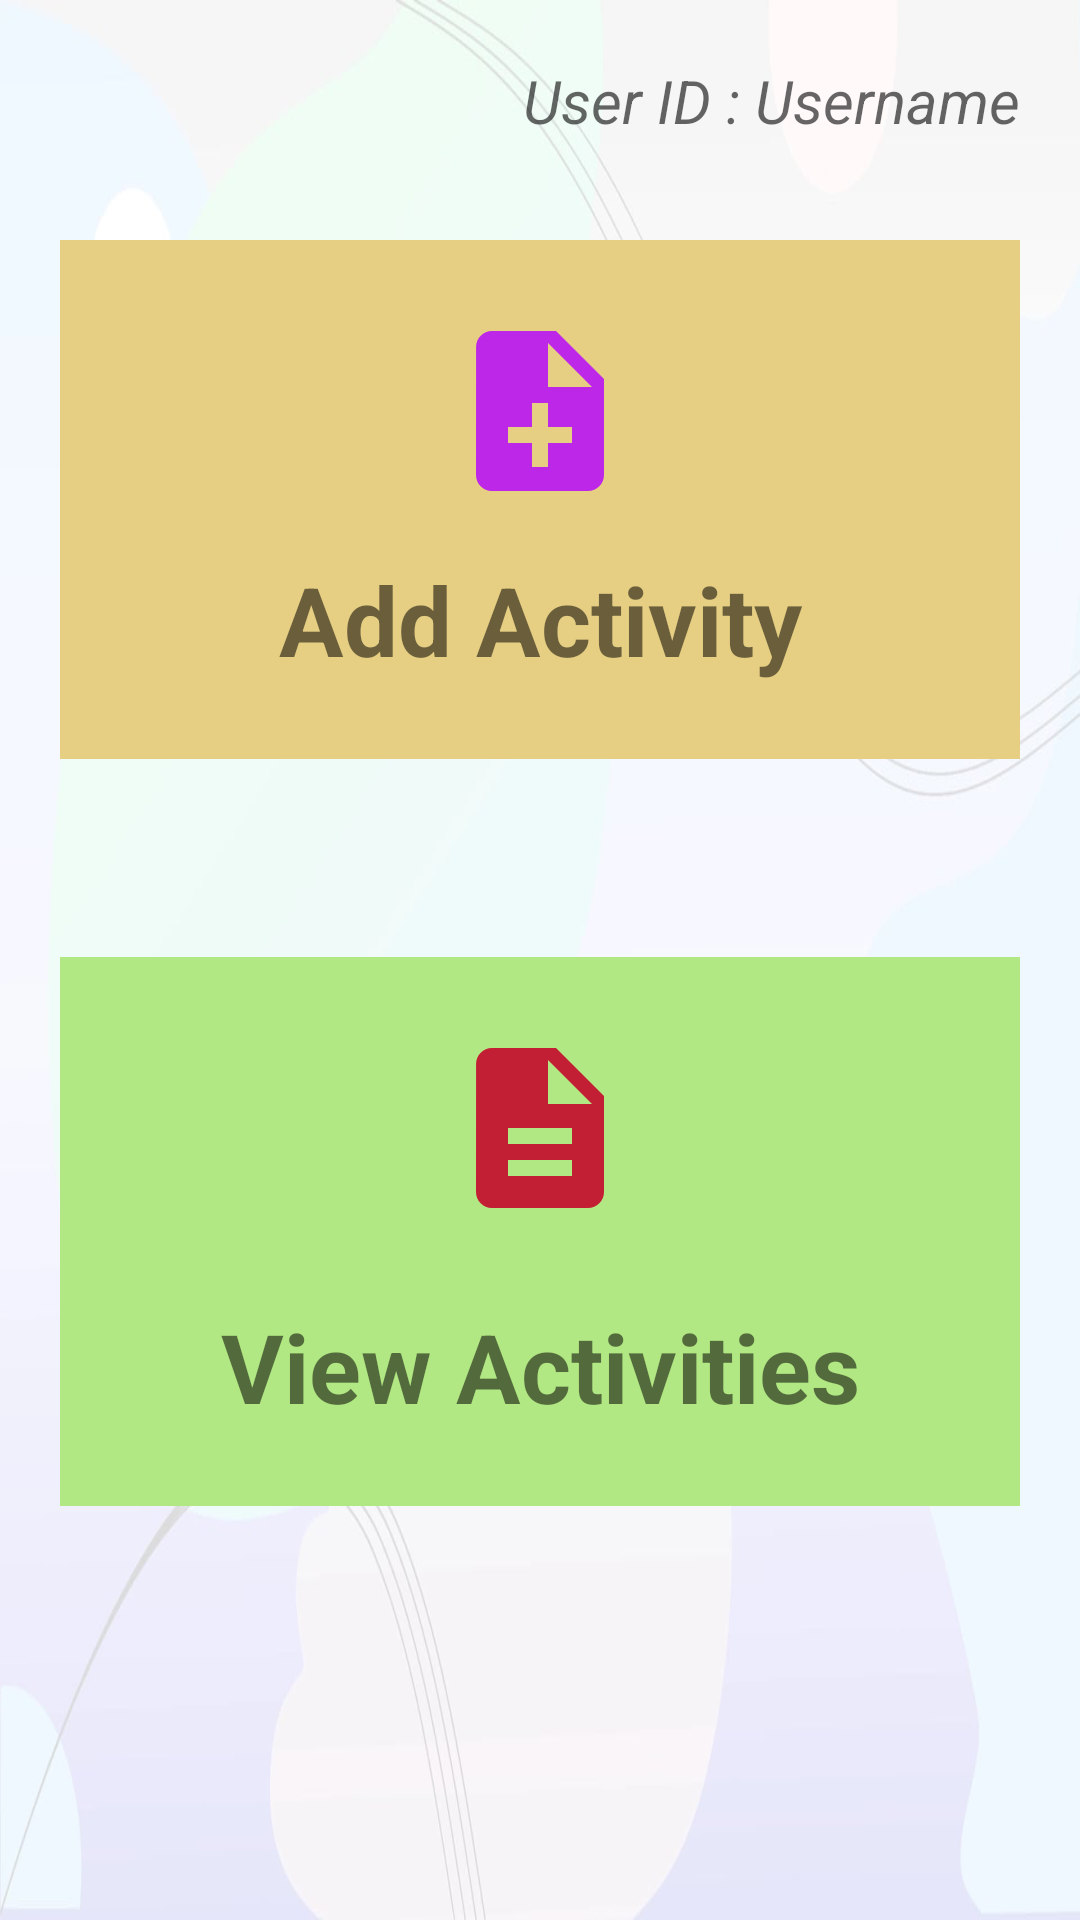

Here is an Android app screen rendered from its layout file. Give the layout XML and the strings, colors and styles it references.
<!-- AndroidManifest.xml: application theme Theme.DWP -->
<!-- res/layout/activity_main3.xml -->
<?xml version="1.0" encoding="utf-8"?>
<LinearLayout
    xmlns:android="http://schemas.android.com/apk/res/android"
    xmlns:app="http://schemas.android.com/apk/res-auto"
    xmlns:tools="http://schemas.android.com/tools"
    android:orientation="vertical"
    android:layout_width="match_parent"
    android:background="@drawable/backgr"
    android:padding="20dp"
    android:layout_height="match_parent"
    tools:context=".MainActivity3">

    <LinearLayout
        android:layout_width="match_parent"
        android:layout_height="wrap_content"
        android:gravity="right"
        android:orientation="horizontal"
        tools:ignore="ExtraText">
        <TextView
            android:layout_width="wrap_content"
            android:layout_height="wrap_content"
            android:textSize="20dp"
            android:textStyle="italic"
            android:textColor="#000000"
            android:hint="User ID : "
            />

        <TextView
            android:layout_width="wrap_content"
            android:layout_height="wrap_content"
            android:textSize="20dp"
            android:textColor="@color/black"
            android:textStyle="italic"
            android:id="@+id/userphonestudent"
            android:hint="Username" />
    </LinearLayout>



    <LinearLayout
        android:layout_width="match_parent"
        android:layout_height="wrap_content"
        android:orientation="horizontal"
        android:gravity="center"
        android:layout_weight="1">

        <TextView
            android:layout_width="match_parent"
            android:layout_height="wrap_content"
            android:id="@+id/btngoStudentrActivity"
            android:paddingTop="25dp"
            android:paddingBottom="25dp"
            android:text="Add Activity"
            android:textSize="32sp"
            android:textStyle="bold"
            android:gravity="center"
            android:drawableTop="@drawable/ic_event"
            android:drawablePadding="16dp"
            android:background="#E6CE82"/>



    </LinearLayout>
    <LinearLayout
        android:layout_width="match_parent"
        android:layout_height="wrap_content"
        android:orientation="horizontal"
        android:gravity="center"
        android:layout_weight="1">

        <TextView
            android:layout_width="match_parent"
            android:layout_height="wrap_content"
            android:id="@+id/btnchechStudent"
            android:paddingTop="25dp"
            android:text="View Activities"
            android:textSize="32sp"
            android:textStyle="bold"
            android:paddingBottom="25dp"
            android:gravity="center"
            android:drawableTop="@drawable/des"
            android:drawablePadding="26dp"
            android:background="#B2E883"/>



    </LinearLayout>



    <LinearLayout
        android:layout_width="match_parent"
        android:layout_height="wrap_content"
        android:orientation="horizontal"
        android:gravity="center"
        android:layout_weight="1">

        <TextView
            android:layout_width="match_parent"
            android:layout_height="wrap_content"
            />



    </LinearLayout>








</LinearLayout>
<!-- resources referenced by this layout -->
<resources>
  <!-- drawable backgr: png bitmap (drawable-v24, 190747 bytes) -->
  <!-- drawable des (drawable) -->
  <vector android:height="64dp" android:tint="#C21F34"
      android:viewportHeight="24" android:viewportWidth="24"
      android:width="64dp" xmlns:android="http://schemas.android.com/apk/res/android">
      <path android:fillColor="@android:color/white" android:pathData="M14,2L6,2c-1.1,0 -1.99,0.9 -1.99,2L4,20c0,1.1 0.89,2 1.99,2L18,22c1.1,0 2,-0.9 2,-2L20,8l-6,-6zM16,18L8,18v-2h8v2zM16,14L8,14v-2h8v2zM13,9L13,3.5L18.5,9L13,9z"/>
  </vector>
  <!-- drawable ic_event (drawable-v24) -->
  <vector android:height="64dp" android:tint="#BD27E7"
      android:viewportHeight="24" android:viewportWidth="24"
      android:width="64dp" xmlns:android="http://schemas.android.com/apk/res/android">
      <path android:fillColor="@android:color/white" android:pathData="M14,2L6,2c-1.1,0 -1.99,0.9 -1.99,2L4,20c0,1.1 0.89,2 1.99,2L18,22c1.1,0 2,-0.9 2,-2L20,8l-6,-6zM16,16h-3v3h-2v-3L8,16v-2h3v-3h2v3h3v2zM13,9L13,3.5L18.5,9L13,9z"/>
  </vector>
  <style name="Theme.DWP" parent="Theme.AppCompat.Light.NoActionBar">
          
          <item name="colorPrimary">@color/purple_500</item>
          <item name="colorPrimaryVariant">@color/purple_700</item>
          <item name="colorOnPrimary">@color/white</item>
          
          <item name="colorSecondary">@color/teal_200</item>
          <item name="colorSecondaryVariant">@color/teal_700</item>
          <item name="colorOnSecondary">@color/black</item>
          
          <item name="android:statusBarColor" tools:targetApi="l">?attr/colorPrimaryVariant</item>
          
      </style>
  <!-- not gathered from this repository: default colours our renderer supplied (Android Studio template values) -->
  <color name="purple_500">#FF6200EE</color>
  <color name="purple_700">#FF3700B3</color>
  <color name="teal_200">#FF03DAC5</color>
  <color name="teal_700">#FF018786</color>
  <color name="black">#FF000000</color>
  <color name="white">#FFFFFFFF</color>
</resources>
